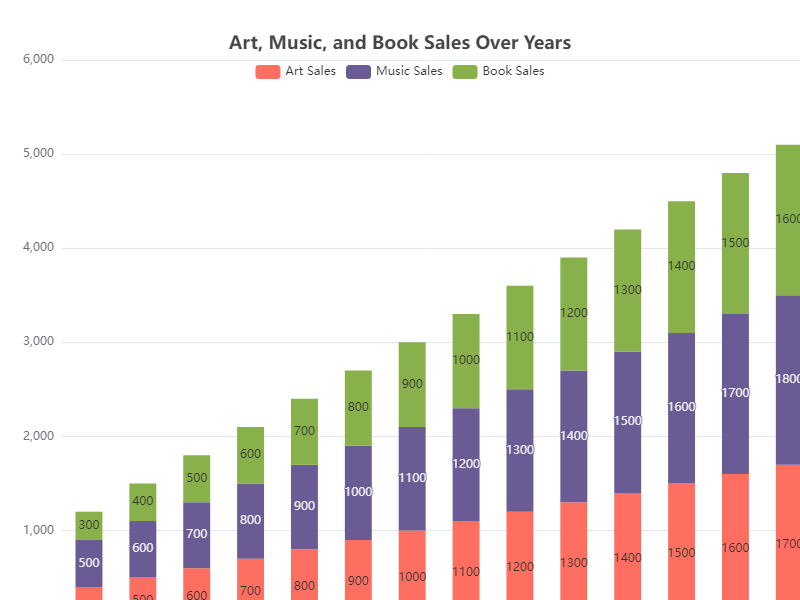

The table this chart was drawn from, first rows:
Category, Art Sales, Music Sales, Book Sales
2015, 400, 500, 300
2016, 500, 600, 400
2017, 600, 700, 500
2018, 700, 800, 600
2019, 800, 900, 700
2020, 900, 1000, 800
2021, 1000, 1100, 900
2022, 1100, 1200, 1000
2023, 1200, 1300, 1100
2024, 1300, 1400, 1200
2025, 1400, 1500, 1300
2026, 1500, 1600, 1400
2027, 1600, 1700, 1500
2028, 1700, 1800, 1600
2029, 1800, 1900, 1700
2030, 1900, 2000, 1800
